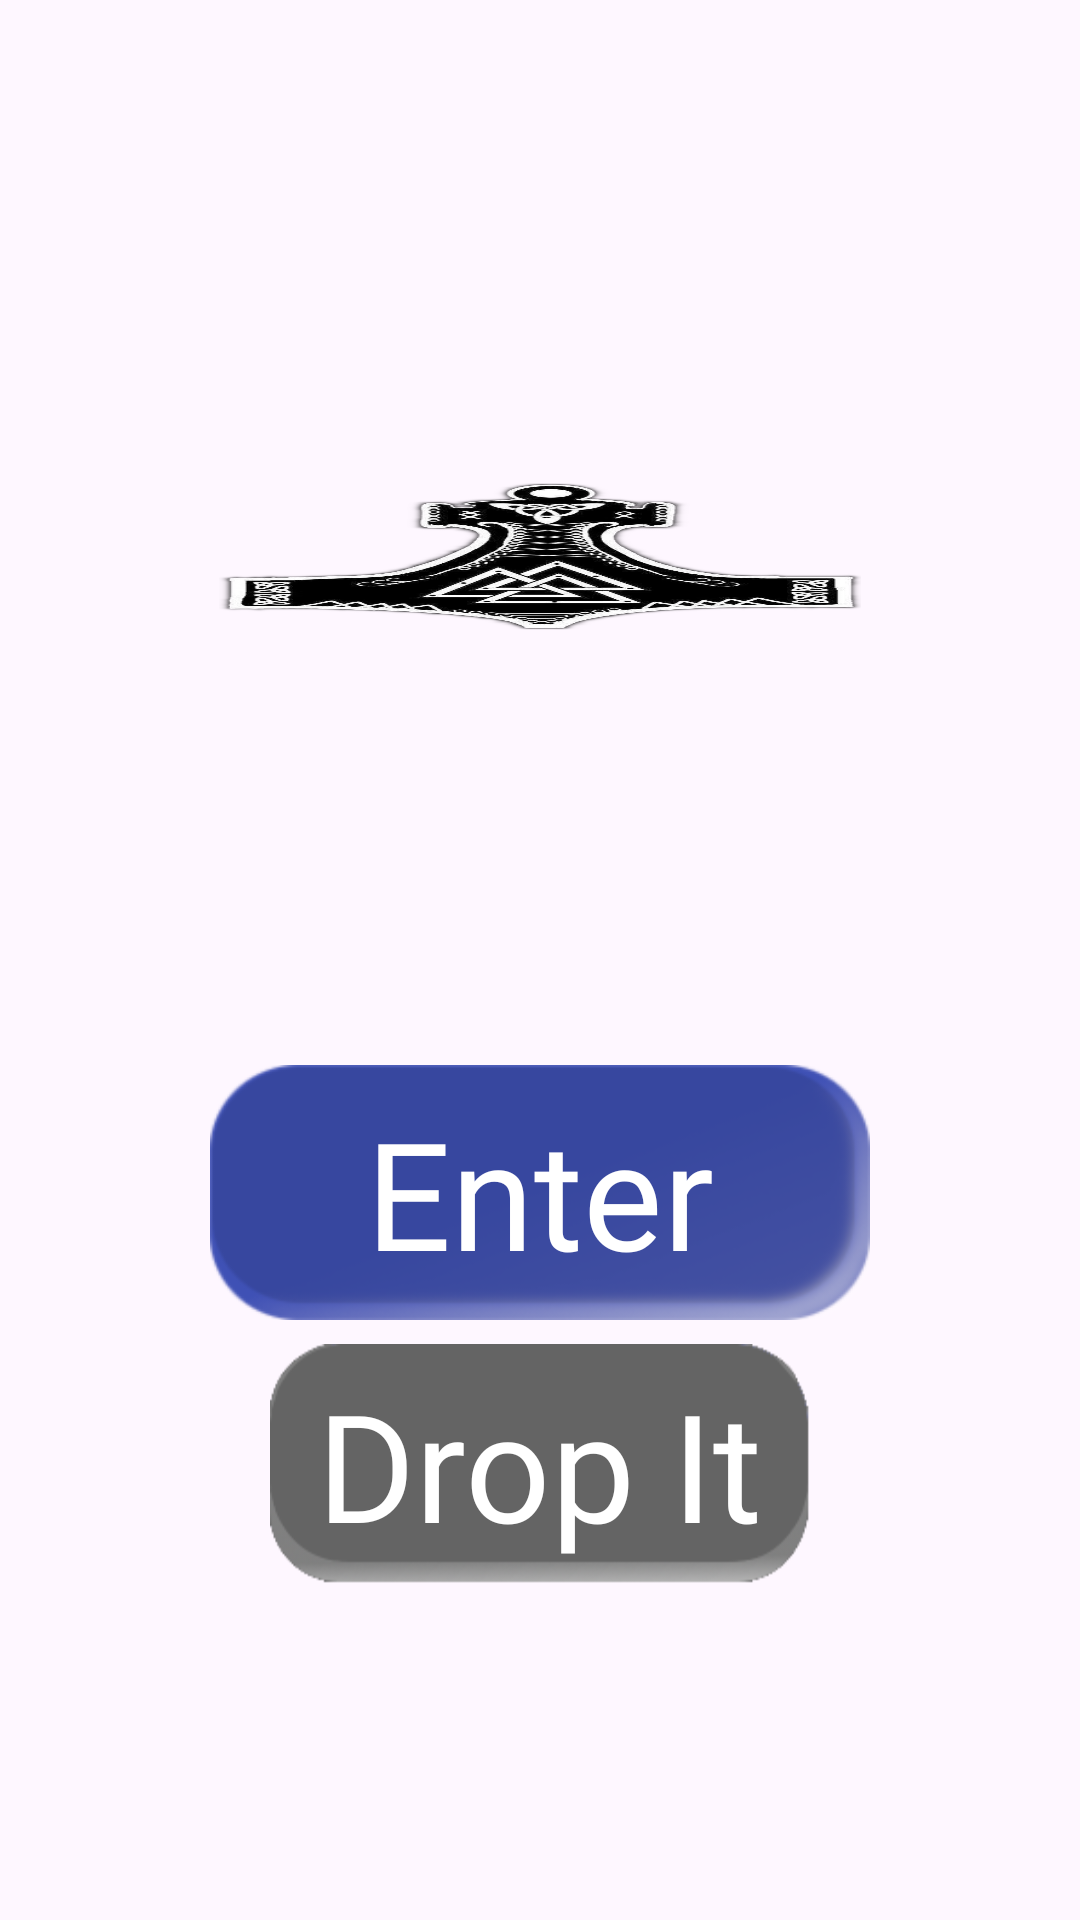

Reconstruct the res/layout file that produces this screen, plus the resources it refers to.
<!-- AndroidManifest.xml: application theme Theme.GradeMate -->
<!-- res/layout/activity_splash.xml -->
<?xml version="1.0" encoding="utf-8"?>
<androidx.constraintlayout.widget.ConstraintLayout xmlns:android="http://schemas.android.com/apk/res/android"
    xmlns:app="http://schemas.android.com/apk/res-auto"
    xmlns:tools="http://schemas.android.com/tools"
    android:id="@+id/main"
    android:layout_width="match_parent"
    android:layout_height="match_parent"
    tools:context=".ActivitySplash"
    android:background="@drawable/appbg_blue">

    <ImageView
        android:id="@+id/ivMjolnir"
        android:layout_width="0dp"
        android:layout_height="0dp"
        android:layout_marginStart="73dp"
        android:layout_marginTop="161dp"
        android:layout_marginEnd="73dp"
        android:layout_marginBottom="145dp"
        android:contentDescription="@string/mjolnir"
        app:layout_constraintBottom_toTopOf="@+id/frameBtnEnter"
        app:layout_constraintEnd_toEndOf="parent"
        app:layout_constraintStart_toStartOf="parent"
        app:layout_constraintTop_toTopOf="parent"
        android:background="@drawable/mjolnir"/>

    <FrameLayout
        android:id="@+id/frameBtnEnter"
        android:layout_width="wrap_content"
        android:layout_height="wrap_content"
        android:layout_marginBottom="200dp"
        app:layout_constraintBottom_toBottomOf="parent"
        app:layout_constraintEnd_toEndOf="parent"
        app:layout_constraintStart_toStartOf="parent"
        app:layout_constraintTop_toBottomOf="@+id/ivMjolnir"
        android:clickable="false">

        <ImageButton
            android:id="@+id/imgBtnEnter"
            android:layout_width="220dp"
            android:layout_height="85dp"
            android:background="@drawable/img_enter_selector"
            android:clickable="true"
            android:contentDescription="@string/enter"
            android:scaleType="fitCenter" />

        <TextView
            android:id="@+id/tvEnter"
            android:layout_width="wrap_content"
            android:layout_height="wrap_content"
            android:layout_gravity="center"
            android:fontFamily="@font/norse"
            android:text="@string/enter"
            android:textColor="@color/white"
            android:textSize="50sp" />
    </FrameLayout>

    <FrameLayout
        android:id="@+id/frameBtnDrop"
        android:layout_width="wrap_content"
        android:layout_height="wrap_content"
        android:layout_marginTop="8dp"
        app:layout_constraintEnd_toEndOf="parent"
        app:layout_constraintStart_toStartOf="parent"
        app:layout_constraintTop_toBottomOf="@+id/frameBtnEnter">

        <ImageButton
            android:id="@+id/imgBtnDropIt"
            android:contentDescription="@string/drop_it"
            android:layout_width="180dp"
            android:layout_height="80dp"
            android:background="@drawable/img_drop_it_selector"
            android:scaleType="center"
            android:src="@null"
            android:clickable="true"/>

        <TextView
            android:id="@+id/tvFall"
            android:layout_width="wrap_content"
            android:layout_height="wrap_content"
            android:layout_gravity="center"
            android:fontFamily="@font/norse"
            android:text="@string/drop_it"
            android:textColor="#FFFFFFFF"
            android:textSize="50sp"
            android:clickable="false"/>
    </FrameLayout>

</androidx.constraintlayout.widget.ConstraintLayout>
<!-- resources referenced by this layout -->
<resources>
  <color name="white">#FFFFFFFF</color>
  <!-- drawable img_drop_it_selector (drawable) -->
  <?xml version="1.0" encoding="utf-8"?>
  <selector xmlns:android="http://schemas.android.com/apk/res/android">
      <item  android:drawable="@drawable/black_button_p" android:state_pressed="true"/>
      <item android:drawable="@drawable/black_button_n" />
  </selector>
  <!-- drawable img_enter_selector (drawable) -->
  <?xml version="1.0" encoding="utf-8"?>
  <selector xmlns:android="http://schemas.android.com/apk/res/android">
      <item android:state_pressed="true" android:drawable="@drawable/purple_button_pressed"/>
      <item android:drawable="@drawable/purple_button_neutral"/>
  </selector>
  <!-- drawable mjolnir: png bitmap (drawable, 267936 bytes) -->
  <string name="drop_it">Drop It</string>
  <string name="enter">Enter</string>
  <string name="mjolnir">mjolnir</string>
  <style name="Theme.GradeMate" parent="Base.Theme.GradeMate" />
  <!-- drawable black_button_p: png bitmap (drawable, 2605 bytes) -->
  <!-- drawable black_button_n: png bitmap (drawable, 5439 bytes) -->
  <!-- drawable purple_button_pressed: png bitmap (drawable, 9721 bytes) -->
  <!-- drawable purple_button_neutral: png bitmap (drawable, 10503 bytes) -->
  <style name="Base.Theme.GradeMate" parent="Theme.Material3.DayNight.NoActionBar">
          
          <item name="colorPrimary">@color/colorPrimary</item>
          <item name="colorPrimaryDark">@color/colorPrimaryDark</item>
          <item name="android:textColor">@color/black</item>
          <item name="android:colorAccent">@color/colorAccent</item>
      </style>
  <color name="colorPrimary">#3F51B5</color>
  <color name="colorPrimaryDark">#303F9F</color>
  <color name="black">#FF000000</color>
  <color name="colorAccent">#8BC34A</color>
</resources>
